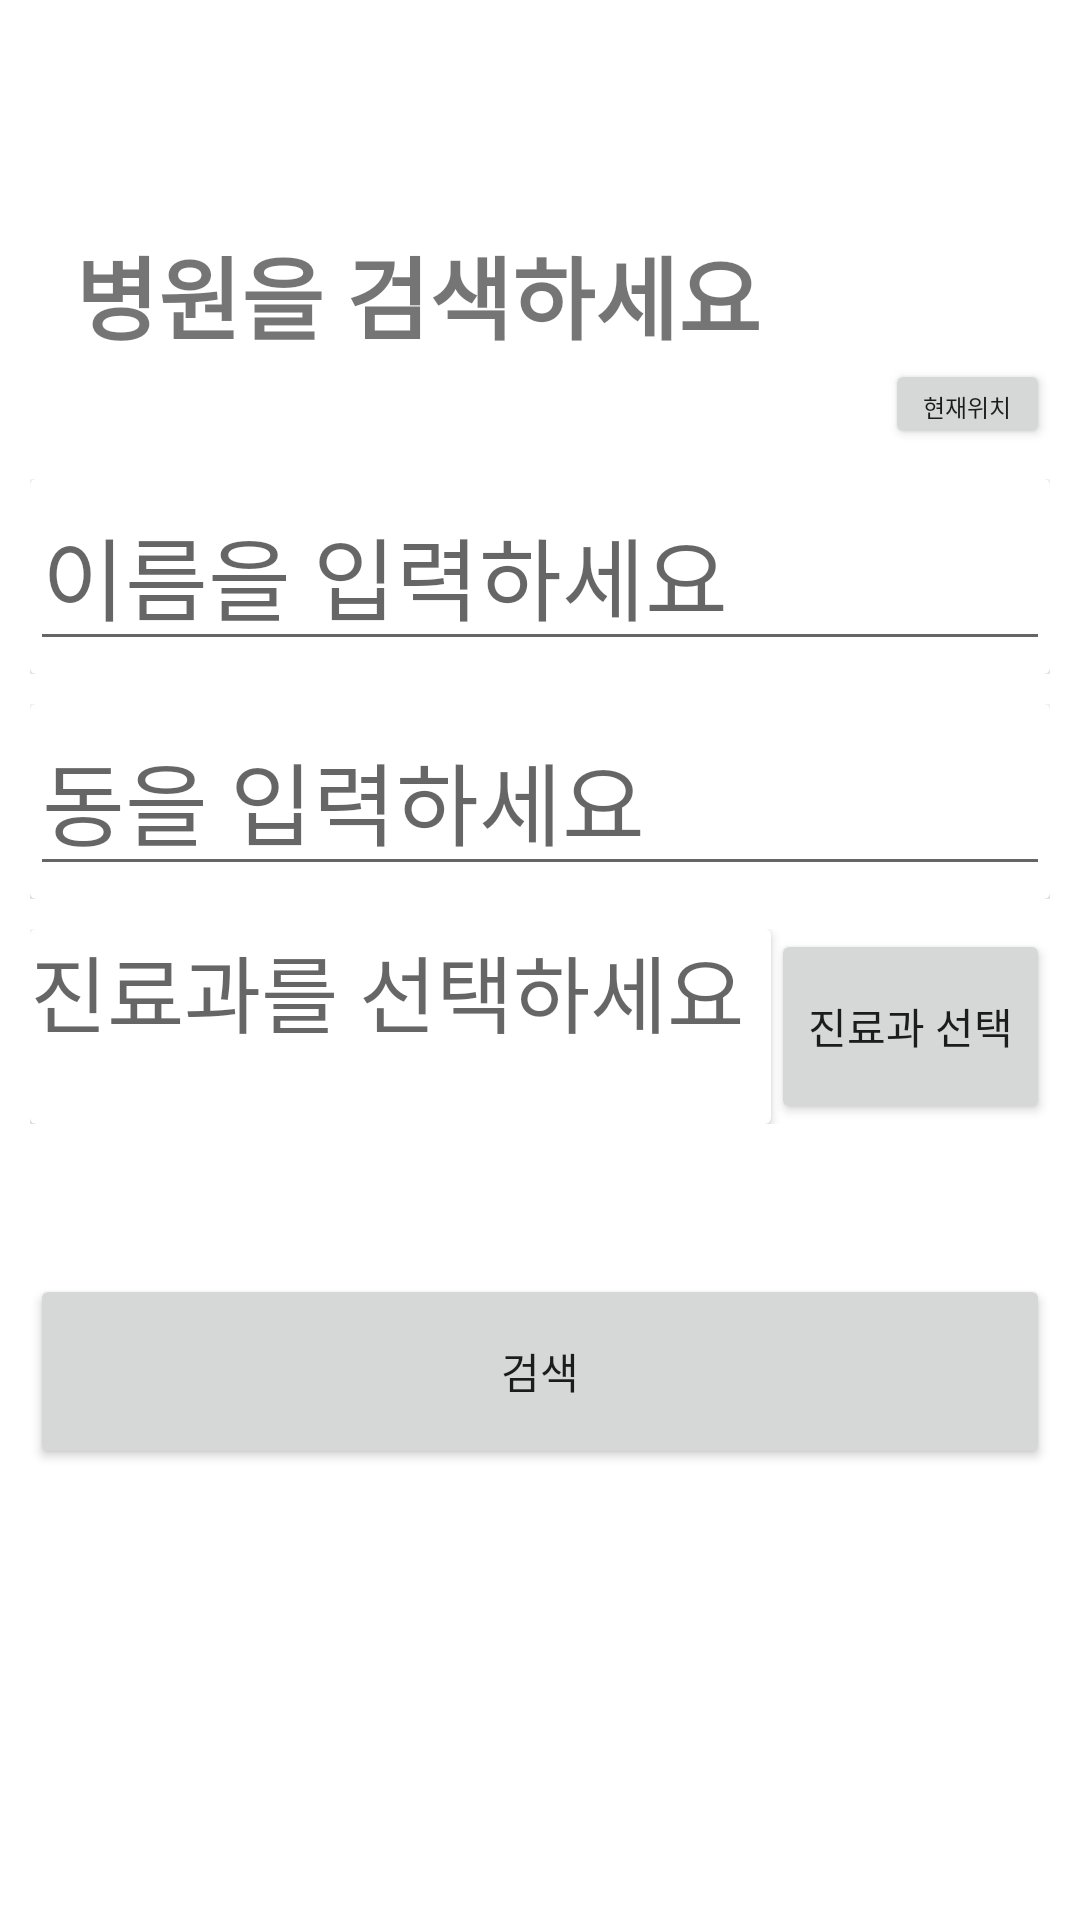

The Android layout XML behind this screen, and the referenced resources:
<!-- AndroidManifest.xml: application theme Theme.MedicalApp.NoActionBar -->
<!-- res/layout/activity_hospital_search.xml -->
<?xml version="1.0" encoding="utf-8"?>
<LinearLayout xmlns:android="http://schemas.android.com/apk/res/android"
    xmlns:app="http://schemas.android.com/apk/res-auto"
    xmlns:tools="http://schemas.android.com/tools"
    android:id="@+id/departSelect"
    android:layout_width="match_parent"
    android:layout_height="match_parent"
    android:orientation="vertical"
    android:padding="10dp"
    tools:context=".hospital.HospitalSearchActivity">

    <Button
        android:id="@+id/btnCloseX"
        android:layout_width="30dp"
        android:layout_height="30dp"
        android:layout_marginStart="16dp"
        android:layout_marginTop="16dp"
        android:background="@drawable/ic_close_xbutton" />

    <LinearLayout
        android:layout_width="match_parent"
        android:layout_height="match_parent"
        android:orientation="vertical">

        <TextView
            android:layout_width="wrap_content"
            android:layout_height="wrap_content"
            android:layout_marginLeft="15dp"
            android:layout_marginTop="20dp"
            android:text="병원을 검색하세요"
            android:textSize="30sp"
            android:textStyle="bold" />

        <Button
            android:id="@+id/btnMyLocation"
            android:layout_width="55dp"
            android:layout_height="30dp"
            android:layout_gravity="right"
            android:text="현재위치"
            android:textSize="8sp" />

        <LinearLayout
            android:layout_width="match_parent"
            android:layout_height="wrap_content"
            android:layout_marginTop="10dp"
            android:orientation="horizontal">

            <androidx.cardview.widget.CardView
                android:layout_width="0dp"
                android:layout_height="65dp"
                android:layout_weight="5">

                <EditText
                    android:id="@+id/tvHname"
                    android:layout_width="match_parent"
                    android:layout_height="wrap_content"
                    android:hint="이름을 입력하세요"
                    android:textSize="30sp" />

            </androidx.cardview.widget.CardView>


        </LinearLayout>

        <LinearLayout
            android:layout_width="match_parent"
            android:layout_height="wrap_content"
            android:layout_marginTop="10dp"
            android:orientation="horizontal">

            <androidx.cardview.widget.CardView
                android:layout_width="0dp"
                android:layout_height="65dp"
                android:layout_weight="5">

                <EditText
                    android:id="@+id/tvDong"
                    android:layout_width="match_parent"
                    android:layout_height="wrap_content"
                    android:hint="동을 입력하세요"
                    android:textSize="30sp" />

            </androidx.cardview.widget.CardView>

        </LinearLayout>

        <LinearLayout
            android:layout_width="match_parent"
            android:layout_height="wrap_content"
            android:orientation="horizontal"
            android:layout_marginTop="10dp"
            >

            <androidx.cardview.widget.CardView
                android:layout_width="0dp"
                android:layout_weight="4"
                android:layout_height="65dp">

                <TextView
                    android:id="@+id/tvDepart"
                    android:layout_width="match_parent"
                    android:layout_height="wrap_content"
                    android:hint="진료과를 선택하세요"
                    android:textSize="28sp" />

            </androidx.cardview.widget.CardView>

            <Button
                android:id="@+id/btnDepartSearch"
                android:layout_width="0dp"
                android:layout_height="65dp"
                android:layout_weight="1.5"
                android:text="진료과 선택"
                />
        </LinearLayout>

        <Button
            android:layout_marginTop="50dp"
            android:id="@+id/btnSearch"
            android:layout_width="match_parent"
            android:layout_height="65dp"
            android:text="검색" />

    </LinearLayout>

</LinearLayout>
<!-- resources referenced by this layout -->
<resources>
  <style name="Theme.MedicalApp.NoActionBar">
          <item name="windowActionBar">false</item>
          <item name="windowNoTitle">true</item>
      </style>
</resources>
